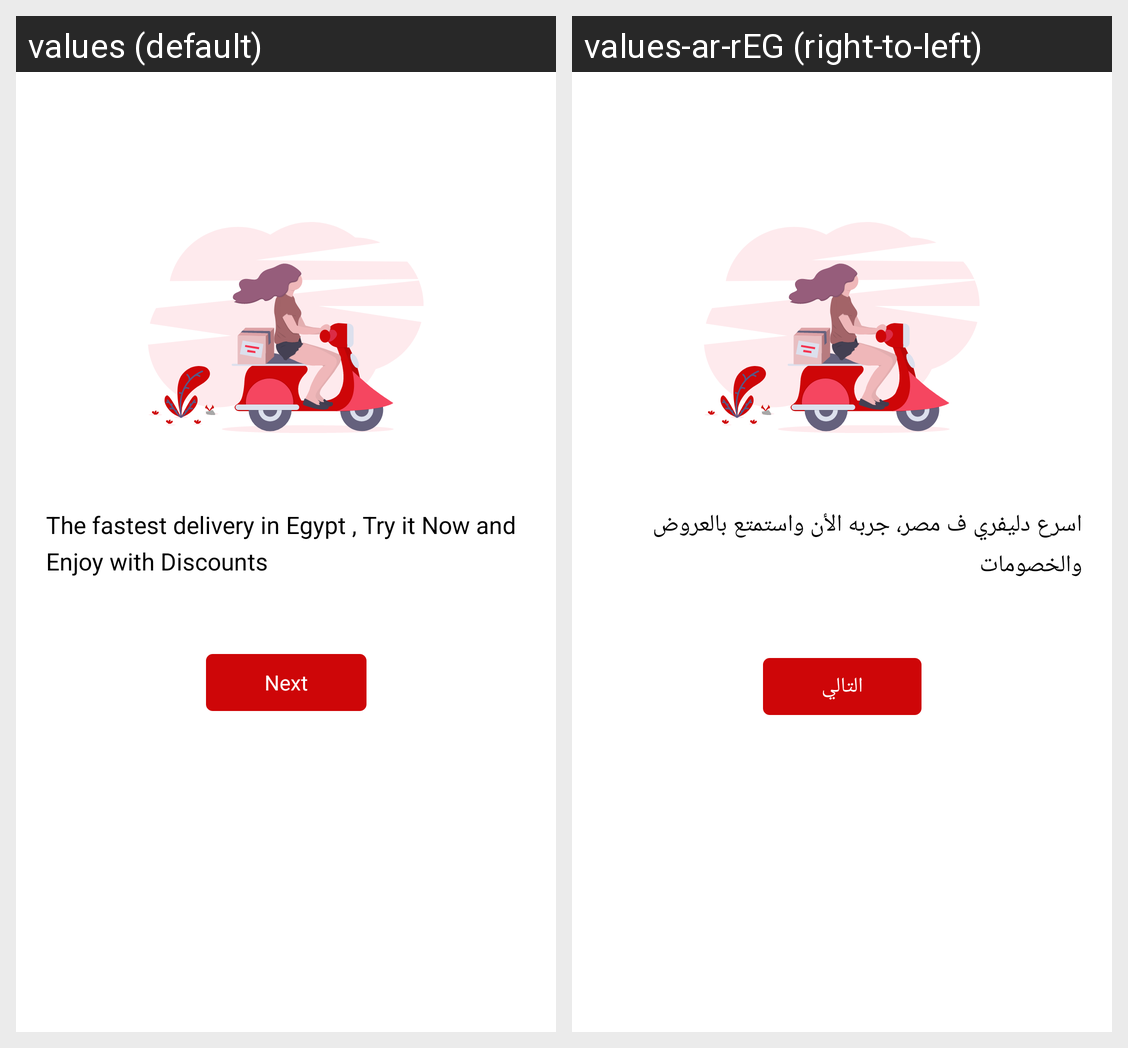

For this localized Android screen grid, give each drawn string resource with its value in every locale shown.
Android screen res/layout/fragment_intro_two.xml rendered under 2 locales, left to right: values (default), values-ar-rEG (right-to-left). Device: Nexus 5 (rendered at 1080×1920; each locale shown at half size, 540×960, under a caption strip naming it); theme AppTheme.
Strings drawn on this screen, with the default value and each locale's value (text and hints the layout hard-codes, and strings that could not be matched under every locale, appear in the picture but are not listed):

intro_description2
  values: The fastest delivery in Egypt , Try it Now and Enjoy with Discounts
  values-ar-rEG: اسرع دليفري ف مصر، جربه الأن واستمتع بالعروض والخصومات

next
  values: Next
  values-ar-rEG: التالي
